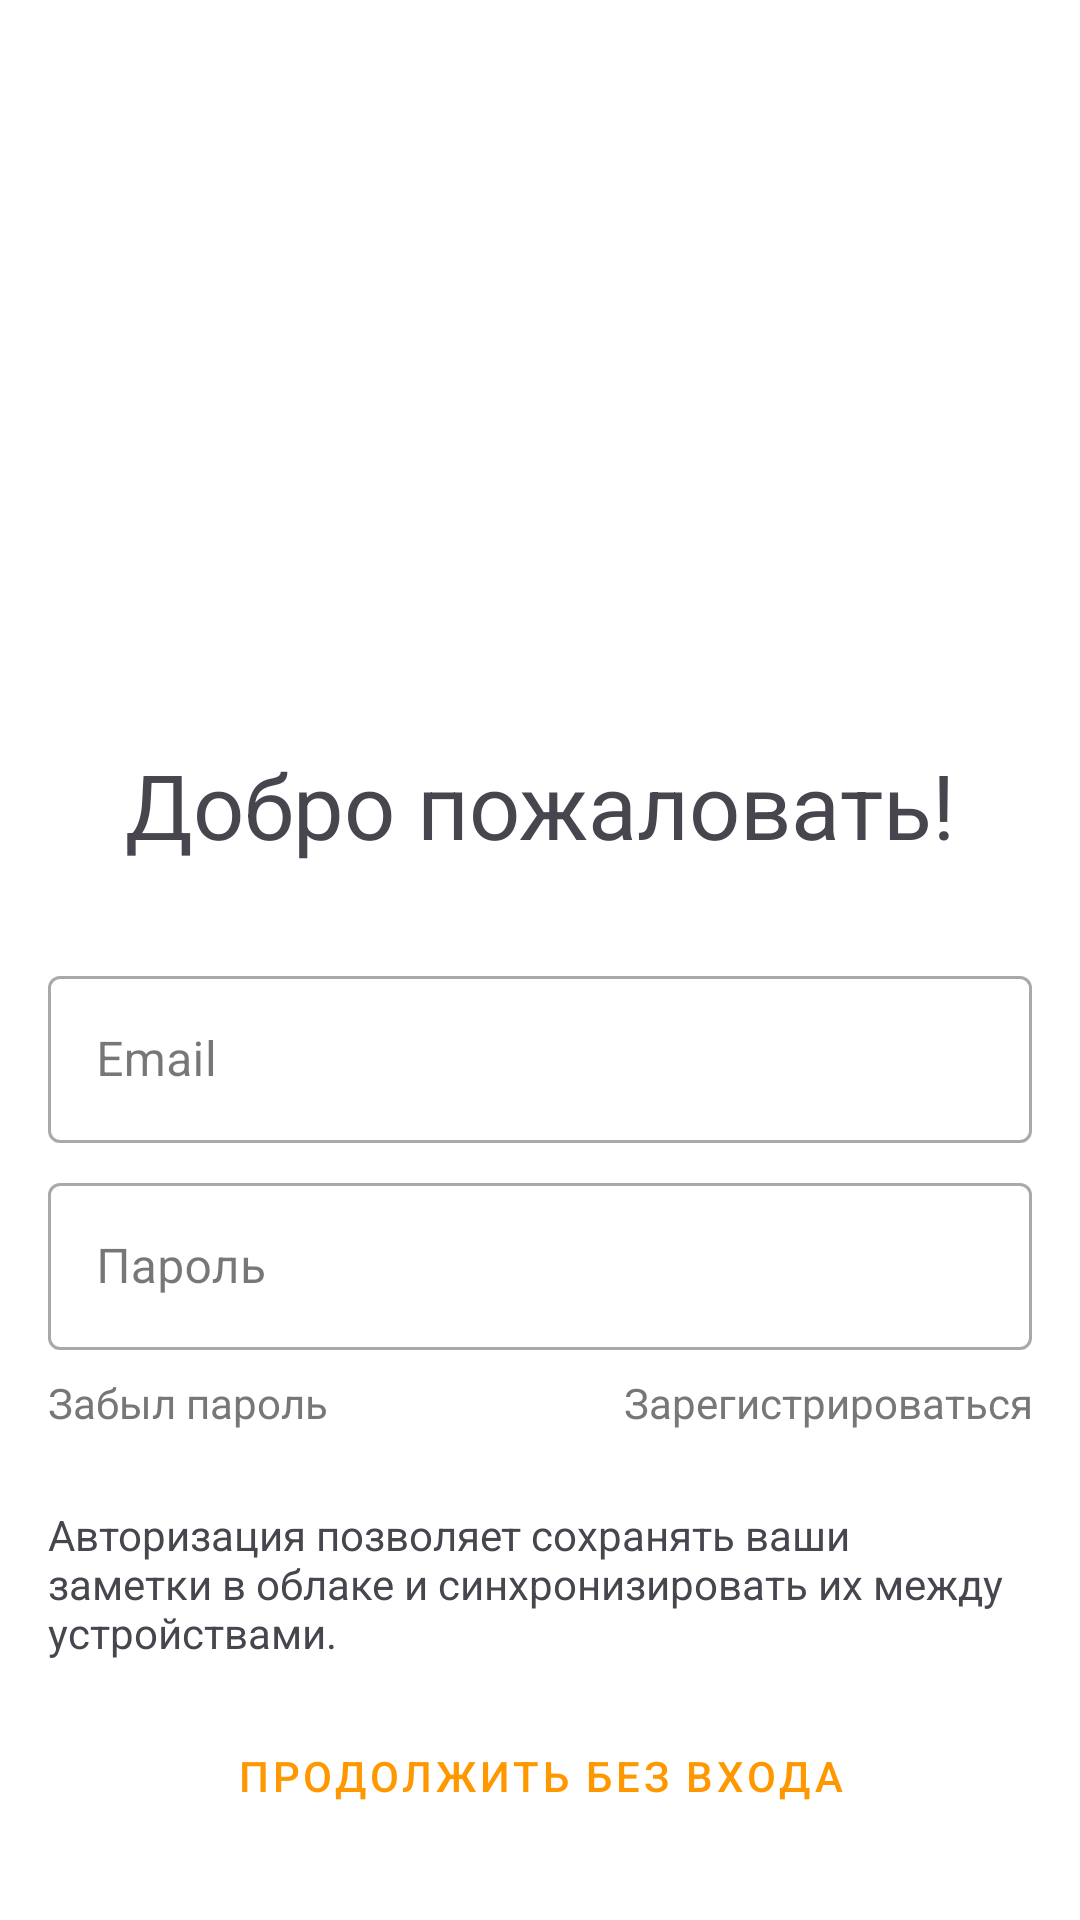

Produce the Android XML layout that renders to this screen, including the resource entries it uses.
<!-- AndroidManifest.xml: application theme Theme.Notreedro -->
<!-- res/layout/activity_main.xml -->
<?xml version="1.0" encoding="utf-8"?>
<androidx.constraintlayout.widget.ConstraintLayout xmlns:android="http://schemas.android.com/apk/res/android"
    xmlns:app="http://schemas.android.com/apk/res-auto"
    xmlns:tools="http://schemas.android.com/tools"
    android:layout_width="match_parent"
    android:layout_height="match_parent"
    android:background="@color/white"
    android:padding="16dp"
    tools:context=".MainActivity">

    <TextView
        android:id="@+id/authWelcomeText"
        android:layout_width="wrap_content"
        android:layout_height="wrap_content"
        android:layout_marginTop="200dp"
        android:text="@string/auth_welcome_text"
        android:textSize="30sp"
        app:layout_constraintBottom_toTopOf="@+id/guidelineCenterVertical"
        app:layout_constraintEnd_toEndOf="parent"
        app:layout_constraintStart_toStartOf="parent"
        app:layout_constraintTop_toTopOf="parent" />

    <com.google.android.material.textfield.TextInputLayout
        android:id="@+id/authLoginInputLayout"
        style="@style/Widget.MaterialComponents.TextInputLayout.OutlinedBox"
        android:layout_width="0dp"
        android:layout_height="wrap_content"
        android:layout_marginBottom="8dp"
        app:layout_constraintEnd_toEndOf="parent"
        app:layout_constraintStart_toStartOf="parent"
        app:layout_constraintTop_toBottomOf="@+id/guidelineCenterVertical">

        <com.google.android.material.textfield.TextInputEditText
            android:id="@+id/authLoginInput"
            android:layout_width="match_parent"
            android:layout_height="wrap_content"
            android:hint="@string/auth_login_input"
            android:inputType="textEmailAddress" />
    </com.google.android.material.textfield.TextInputLayout>

    <com.google.android.material.textfield.TextInputLayout
        android:id="@+id/authPasswordInputLayout"
        style="@style/Widget.MaterialComponents.TextInputLayout.OutlinedBox"
        android:layout_width="0dp"
        android:layout_height="wrap_content"
        android:layout_marginTop="8dp"
        android:layout_marginBottom="16dp"
        app:layout_constraintEnd_toEndOf="parent"
        app:layout_constraintStart_toStartOf="parent"
        app:layout_constraintTop_toBottomOf="@+id/authLoginInputLayout">

        <com.google.android.material.textfield.TextInputEditText
            android:id="@+id/authPasswordInput"
            android:layout_width="match_parent"
            android:layout_height="wrap_content"
            android:hint="@string/auth_password_input"
            android:inputType="textPassword" />
    </com.google.android.material.textfield.TextInputLayout>

    <LinearLayout
        android:id="@+id/authSetButtonsLayout"
        android:layout_width="0dp"
        android:layout_height="wrap_content"
        android:layout_marginTop="8dp"
        android:layout_marginBottom="16dp"
        android:orientation="horizontal"
        app:layout_constraintEnd_toEndOf="@+id/authPasswordInputLayout"
        app:layout_constraintStart_toStartOf="@+id/authPasswordInputLayout"
        app:layout_constraintTop_toBottomOf="@+id/authPasswordInputLayout">

        <TextView
            android:id="@+id/authForgotPasswordButton"
            android:layout_width="0dp"
            android:layout_height="wrap_content"
            android:layout_weight="1"
            android:gravity="start"
            android:textColor="@color/secondary"
            android:text="@string/auth_forgot_button" />

        <TextView
            android:id="@+id/authRegisterButton"
            android:layout_width="0dp"
            android:layout_height="wrap_content"
            android:layout_weight="1"
            android:gravity="end"
            android:textColor="@color/secondary"
            android:text="@string/auth_register_button" />
    </LinearLayout>

    <TextView
        android:id="@+id/authInfoText"
        android:layout_width="0dp"
        android:layout_height="wrap_content"
        android:layout_marginTop="25dp"
        android:layout_marginBottom="16dp"
        android:text="@string/auth_info_text"
        app:layout_constraintEnd_toEndOf="parent"
        app:layout_constraintStart_toStartOf="parent"
        app:layout_constraintTop_toBottomOf="@+id/authSetButtonsLayout" />

    <Button
        android:id="@+id/authLoginButton"
        style="@style/Widget.MaterialComponents.Button"
        android:layout_width="0dp"
        android:layout_height="wrap_content"
        android:layout_marginTop="16dp"
        android:backgroundTint="@color/primary"
        android:text="@string/auth_login_button"
        android:textColor="@color/white"
        app:layout_constraintBottom_toTopOf="@+id/authSkipButton"
        app:layout_constraintEnd_toEndOf="parent"
        app:layout_constraintStart_toStartOf="parent" />

    <Button
        android:id="@+id/authSkipButton"
        style="@style/Widget.MaterialComponents.Button.TextButton"
        android:layout_width="0dp"
        android:layout_height="wrap_content"
        android:layout_marginTop="8dp"
        android:layout_marginBottom="8dp"
        android:text="@string/auth_skip_button"
        android:textColor="@color/primary"
        app:layout_constraintBottom_toBottomOf="parent"
        app:layout_constraintEnd_toEndOf="parent"
        app:layout_constraintStart_toStartOf="parent" />

    <androidx.constraintlayout.widget.Guideline
        android:id="@+id/guidelineCenterVertical"
        android:layout_width="0dp"
        android:layout_height="wrap_content"
        android:orientation="horizontal"
        app:layout_constraintGuide_percent="0.50" />
</androidx.constraintlayout.widget.ConstraintLayout>
<!-- resources referenced by this layout -->
<resources>
  <color name="primary">#FF9800</color>
  <color name="secondary">#777679</color>
  <color name="white">#FFFFFFFF</color>
  <string name="auth_forgot_button">Забыл пароль</string>
  <string name="auth_info_text">
          Авторизация позволяет сохранять ваши заметки
          в облаке и синхронизировать их между устройствами.
      </string>
  <string name="auth_login_button">Войти</string>
  <string name="auth_login_input">Email</string>
  <string name="auth_password_input">Пароль</string>
  <string name="auth_register_button">Зарегистрироваться</string>
  <string name="auth_skip_button">Продолжить без входа</string>
  <string name="auth_welcome_text">Добро пожаловать!</string>
  <style name="Theme.Notreedro" parent="Base.Theme.Notreedro" />
  <style name="Base.Theme.Notreedro" parent="Theme.Material3.DayNight.NoActionBar">
          <item name="colorPrimary">@color/primary</item>
      </style>
</resources>
